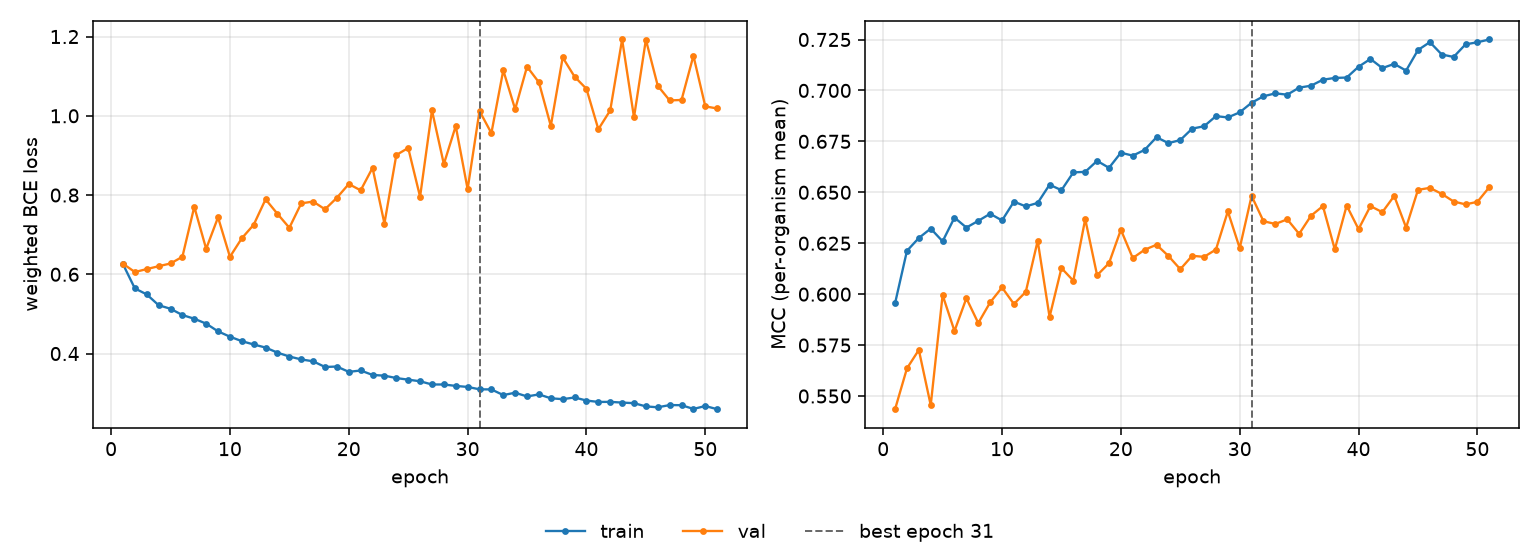

Source data for this figure (header and first rows):
epoch, tr_loss, vl_loss, tr_mcc, vl_mcc, is_best
1, 0.6256, 0.6267, 0.5955, 0.5435, False
2, 0.5644, 0.6057, 0.6213, 0.5636, False
3, 0.5493, 0.6132, 0.6276, 0.5726, False
4, 0.522, 0.6204, 0.6322, 0.5455, False
5, 0.513, 0.6273, 0.6259, 0.5995, False
6, 0.4972, 0.6442, 0.6376, 0.5819, False
7, 0.4879, 0.7704, 0.6327, 0.598, False
8, 0.4755, 0.6643, 0.636, 0.5858, False
9, 0.456, 0.7438, 0.6395, 0.5959, False
10, 0.4426, 0.6441, 0.6362, 0.6033, False
11, 0.4313, 0.6909, 0.6454, 0.5952, False
12, 0.4229, 0.7251, 0.6431, 0.6011, False
13, 0.4151, 0.7892, 0.6448, 0.6262, False
14, 0.4023, 0.7526, 0.6537, 0.5888, False
15, 0.3925, 0.7174, 0.651, 0.6128, False
16, 0.3851, 0.779, 0.6598, 0.6066, False
17, 0.3805, 0.7836, 0.66, 0.6369, False
18, 0.3661, 0.7641, 0.6654, 0.6093, False
19, 0.3672, 0.7932, 0.662, 0.6152, False
20, 0.3538, 0.8278, 0.6694, 0.6316, False
21, 0.3573, 0.8119, 0.668, 0.6177, False
22, 0.346, 0.8686, 0.6708, 0.6218, False
23, 0.3442, 0.7282, 0.677, 0.6242, False
24, 0.3382, 0.9011, 0.6741, 0.6188, False
25, 0.3341, 0.9188, 0.6756, 0.6122, False
26, 0.3301, 0.7956, 0.6813, 0.6188, False
27, 0.3219, 1.014, 0.6824, 0.6183, False
28, 0.322, 0.8782, 0.6874, 0.6219, False
29, 0.3183, 0.9742, 0.6867, 0.6406, False
30, 0.3158, 0.815, 0.6892, 0.6226, False
31, 0.3098, 1.012, 0.694, 0.6482, True
32, 0.3095, 0.9563, 0.6971, 0.6358, False
33, 0.2952, 1.115, 0.6986, 0.6345, False
34, 0.3012, 1.017, 0.6979, 0.6367, False
35, 0.2917, 1.124, 0.7014, 0.6296, False
36, 0.297, 1.084, 0.7023, 0.6385, False
37, 0.2871, 0.9745, 0.7053, 0.6432, False
38, 0.2849, 1.147, 0.7061, 0.622, False
39, 0.2892, 1.099, 0.7063, 0.6435, False
40, 0.2814, 1.068, 0.7116, 0.6319, False
41, 0.2779, 0.9661, 0.7155, 0.6432, False
42, 0.2781, 1.014, 0.711, 0.6402, False
43, 0.2763, 1.193, 0.713, 0.6482, False
44, 0.2748, 0.9962, 0.7097, 0.6327, False
45, 0.2666, 1.192, 0.7198, 0.6512, False
46, 0.2644, 1.076, 0.7237, 0.6522, False
47, 0.27, 1.039, 0.7176, 0.6492, False
48, 0.2697, 1.04, 0.7164, 0.6455, False
49, 0.2602, 1.152, 0.7226, 0.6441, False
50, 0.2676, 1.024, 0.7237, 0.6453, False
51, 0.2595, 1.019, 0.725, 0.6525, False
